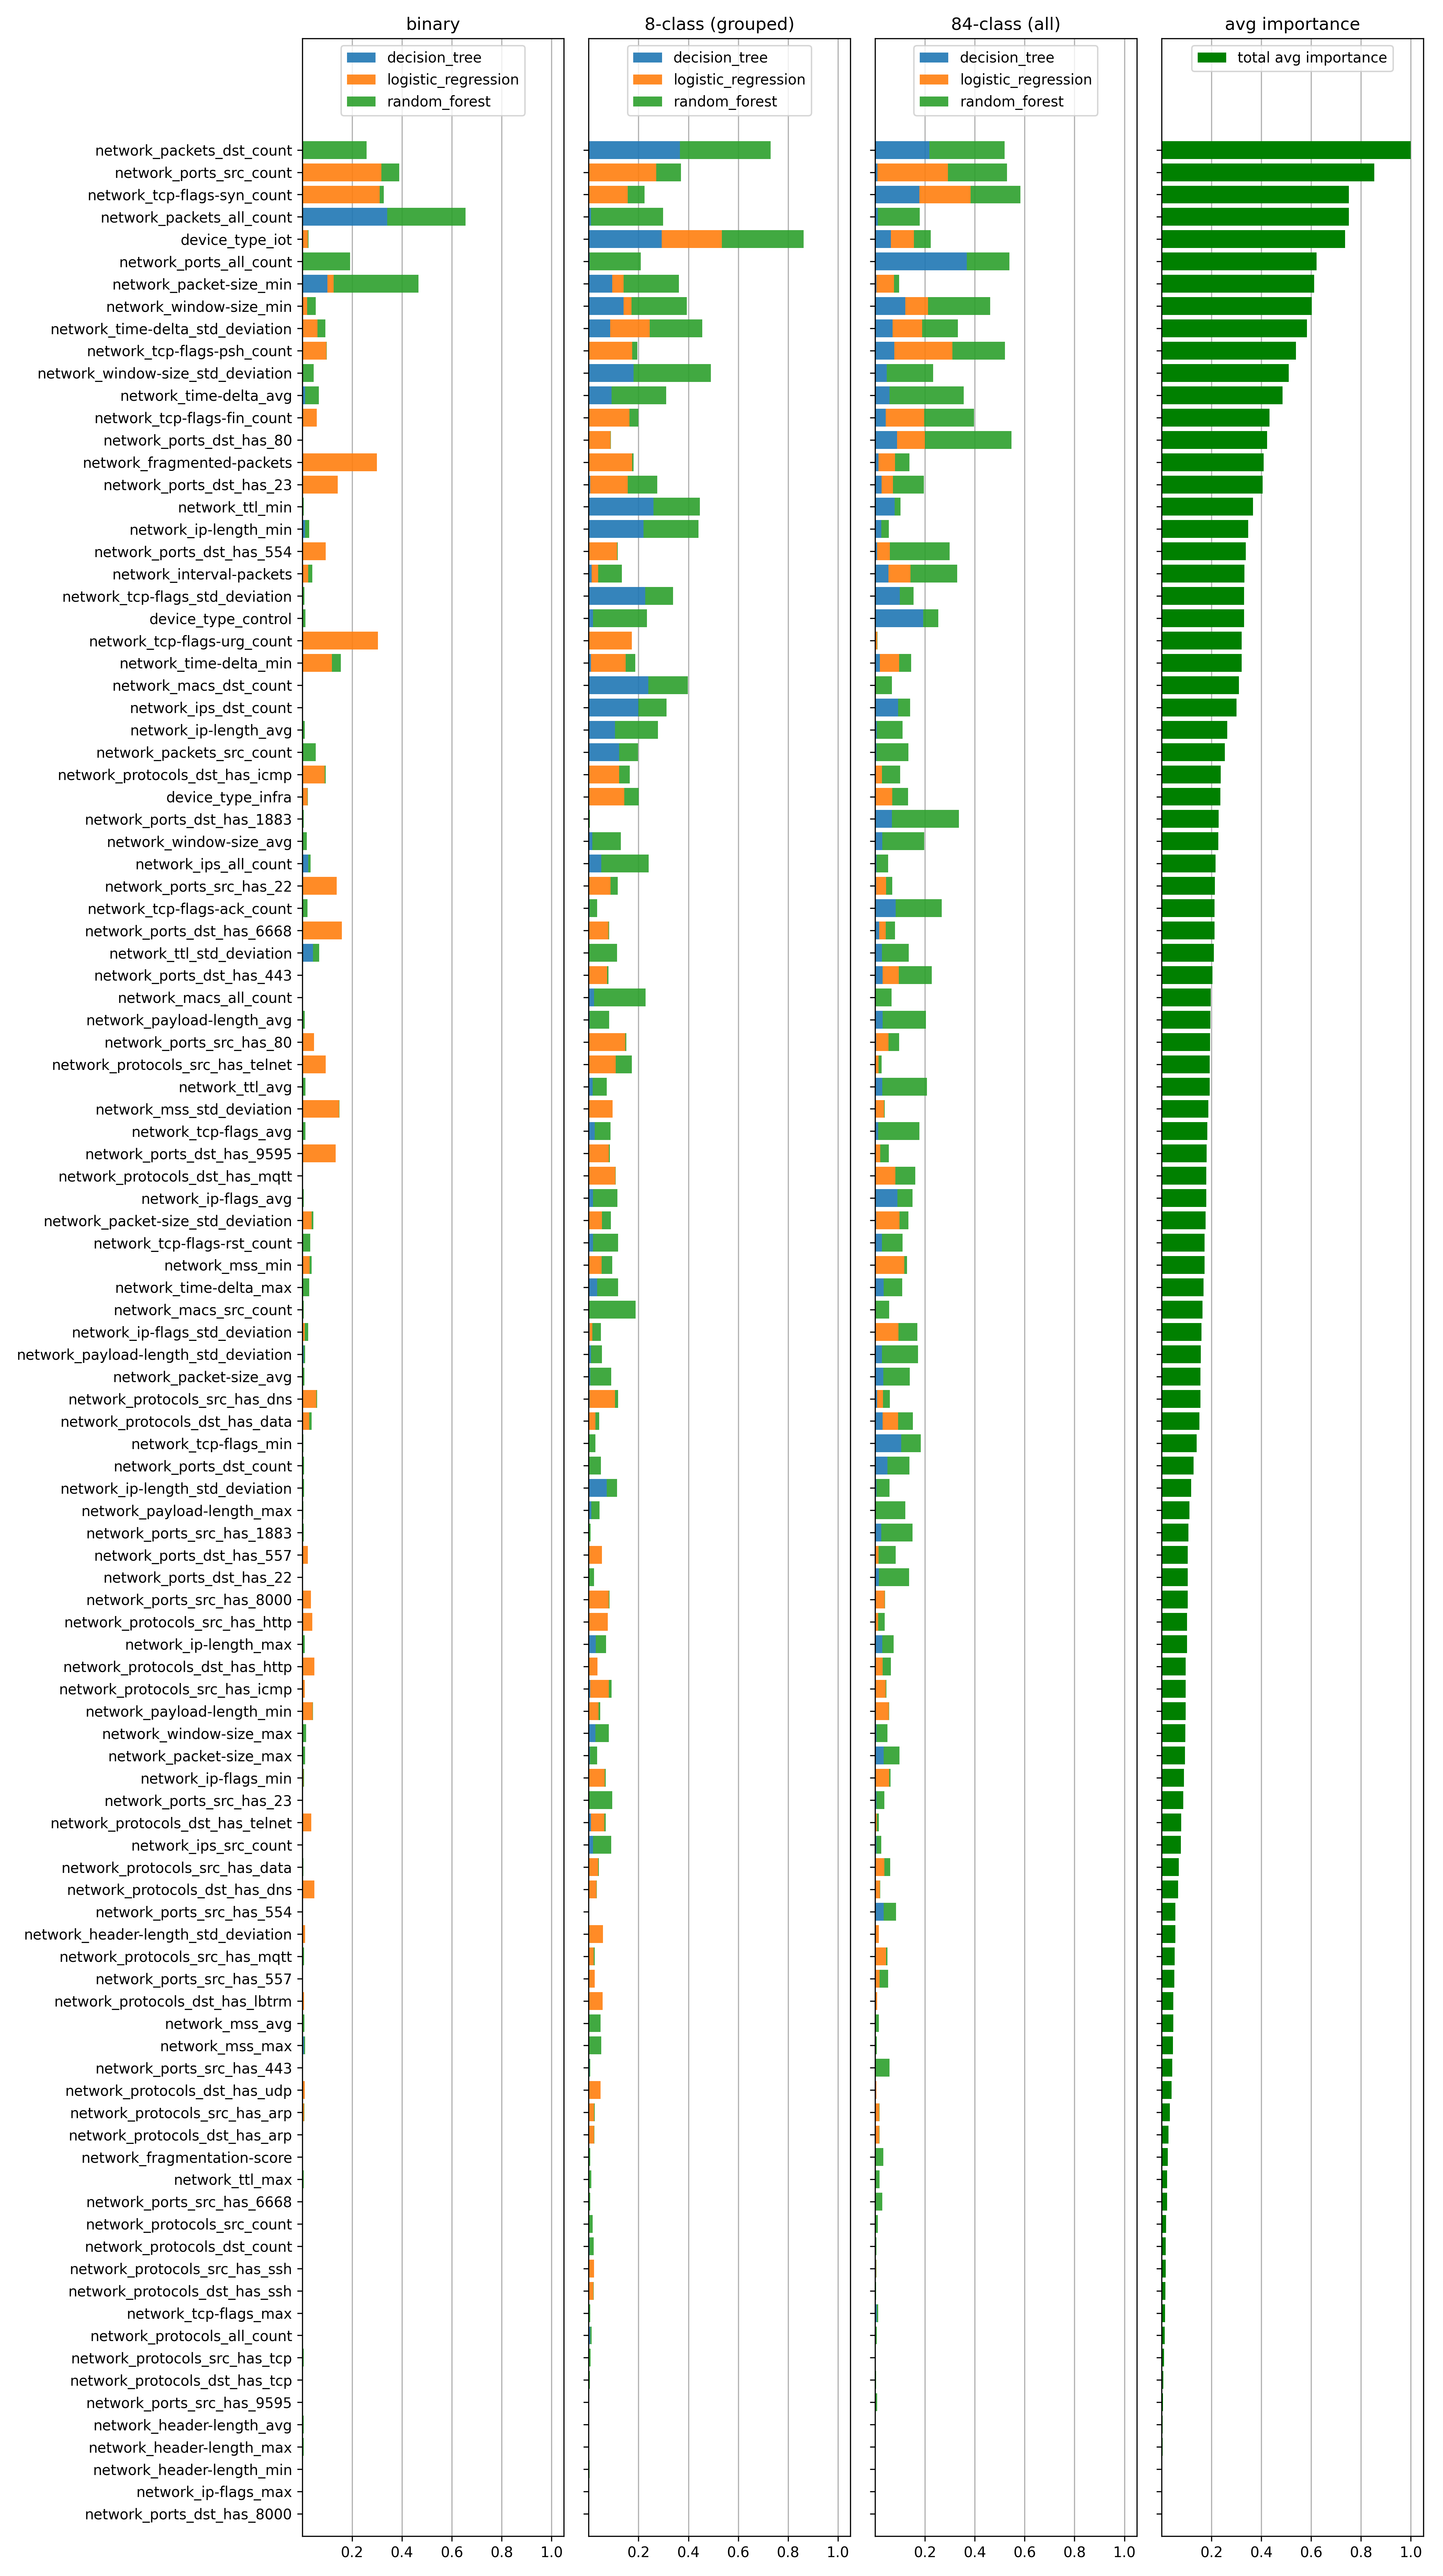

The file beside this chart, header and first rows:
feature, binary_decision_tree_importance, binary_logistic_regression_importance, binary_random_forest_importance, binary_avg_importance, grouped_decision_tree_importance, grouped_logistic_regression_importance, grouped_random_forest_importance, grouped_avg_importance, all_decision_tree_importance, all_logistic_regression_importance, all_random_forest_importance, all_avg_importance, total_avg, total_avg_scaled
network_packets_dst_count, 0.0016, 0.0, 0.2562, 0.2578, 0.3655, 0.0, 0.3648, 0.7303, 0.2171, 0.0, 0.303, 0.5202, 0.5028, 1.0
network_ports_src_count, 2.7475560755306088e-05, 0.3179, 0.07157, 0.3894, 0.001183, 0.2697, 0.099, 0.3698, 0.008798, 0.2832, 0.2365, 0.5286, 0.4293, 0.8537
network_tcp-flags-syn_count, 0.0, 0.3104, 0.0171, 0.3275, 0.0009649, 0.1562, 0.0676, 0.2248, 0.1782, 0.2051, 0.1989, 0.5823, 0.3782, 0.752
network_packets_all_count, 0.3407, 0.0, 0.3143, 0.6549, 0.008613, 0.0, 0.2901, 0.2987, 0.01144, 0.0, 0.1683, 0.1797, 0.3778, 0.7512
device_type_iot, 0.0, 0.02272, 0.002605, 0.02533, 0.2926, 0.2423, 0.3271, 0.862, 0.06299, 0.09226, 0.0685, 0.2238, 0.3704, 0.7364
network_ports_all_count, 0.0001022, 0.0, 0.1919, 0.192, 0.003342, 0.0, 0.205, 0.2083, 0.3685, 0.0, 0.1708, 0.5392, 0.3132, 0.6226
network_packet-size_min, 0.101, 0.02435, 0.3415, 0.4668, 0.09436, 0.04633, 0.2211, 0.3618, 0.00484, 0.07092, 0.02053, 0.09629, 0.3083, 0.6129
network_window-size_min, 0.001217, 0.01799, 0.03547, 0.05467, 0.1401, 0.03171, 0.2224, 0.3942, 0.1212, 0.09124, 0.2485, 0.4609, 0.3033, 0.6029
network_time-delta_std_deviation, 0.001878, 0.05873, 0.03243, 0.09304, 0.08686, 0.1582, 0.2102, 0.4553, 0.07058, 0.1183, 0.1427, 0.3316, 0.2933, 0.5831
network_tcp-flags-psh_count, 0.0001021, 0.09646, 0.001957, 0.09852, 0.002265, 0.1723, 0.02015, 0.1947, 0.07645, 0.2332, 0.2112, 0.5209, 0.2714, 0.5393
network_window-size_std_deviation, 0.001533, 0.0, 0.04463, 0.04616, 0.1803, 0.0, 0.3102, 0.4905, 0.04639, 0.0, 0.1863, 0.2327, 0.2565, 0.5097
network_time-delta_avg, 0.01209, 0.0, 0.05466, 0.06675, 0.09208, 0.0, 0.2187, 0.3107, 0.05763, 0.0, 0.2984, 0.356, 0.2445, 0.4859
network_tcp-flags-fin_count, 5.809990952692859e-05, 0.05865, 3.5233009778054485e-05, 0.05875, 0.001222, 0.1628, 0.03527, 0.1993, 0.04267, 0.1544, 0.1998, 0.3969, 0.2183, 0.4337
network_ports_dst_has_80, 0.0, 0.002915, 2.923314668908578e-05, 0.002945, 9.656120639170237e-05, 0.08742, 0.001689, 0.0892, 0.08852, 0.1109, 0.3483, 0.5477, 0.2133, 0.4237
network_fragmented-packets, 0.0, 0.2993, 0.0008329, 0.3002, 8.170045733983002e-05, 0.1751, 0.004809, 0.18, 0.0136, 0.0665, 0.05795, 0.138, 0.2061, 0.4094
network_ports_dst_has_23, 0.0, 0.1419, 0.0006464, 0.1425, 0.005908, 0.1502, 0.119, 0.2751, 0.02585, 0.04633, 0.1227, 0.1949, 0.2042, 0.4056
network_ttl_min, 0.001118, 0.0, 0.00543, 0.006548, 0.2593, 0.0, 0.1861, 0.4454, 0.07868, 0.0, 0.02383, 0.1025, 0.1848, 0.3671
network_ip-length_min, 0.01183, 0.0, 0.01649, 0.02833, 0.2204, 0.0, 0.2208, 0.4412, 0.02511, 0.0, 0.02999, 0.0551, 0.1749, 0.3473
network_ports_dst_has_554, 0.0, 0.09435, 0.0, 0.09435, 0.0, 0.1142, 0.002766, 0.117, 0.007903, 0.0515, 0.2392, 0.2986, 0.17, 0.3375
network_interval-packets, 0.002368, 0.02185, 0.01619, 0.04042, 0.01202, 0.02615, 0.09546, 0.1336, 0.0531, 0.08932, 0.1865, 0.3289, 0.1676, 0.3329
network_tcp-flags_std_deviation, 5.086126962789268e-05, 0.0, 0.008458, 0.008509, 0.2275, 0.0, 0.1104, 0.3379, 0.0986, 0.0, 0.05506, 0.1537, 0.1667, 0.331
device_type_control, 0.003567, 0.0, 0.009966, 0.01353, 0.01703, 0.0, 0.2163, 0.2333, 0.1932, 0.0, 0.06006, 0.2532, 0.1667, 0.331
network_tcp-flags-urg_count, 0.0, 0.3036, 0.0, 0.3036, 0.0, 0.1727, 6.577533104969776e-05, 0.1727, 0.0, 0.008754, 0.001279, 0.01003, 0.1621, 0.3218
network_time-delta_min, 0.003657, 0.1152, 0.03618, 0.155, 0.00903, 0.1399, 0.03758, 0.1865, 0.01899, 0.07795, 0.04747, 0.1444, 0.162, 0.3216
network_macs_dst_count, 1.9107807331956457e-05, 0.0, 0.00345, 0.003469, 0.2397, 0.0, 0.1581, 0.3979, 0.001932, 0.0, 0.06516, 0.06709, 0.1561, 0.31
network_ips_dst_count, 3.431820751542663e-05, 0.0, 0.002304, 0.002338, 0.1987, 0.0, 0.1132, 0.3118, 0.0916, 0.0, 0.04822, 0.1398, 0.1513, 0.3004
network_ip-length_avg, 0.0001986, 0.0, 0.009512, 0.00971, 0.1052, 0.0, 0.1728, 0.2779, 0.006088, 0.0, 0.1044, 0.1105, 0.1327, 0.2633
network_packets_src_count, 0.0009011, 0.0, 0.05301, 0.05391, 0.1228, 0.0, 0.07514, 0.1979, 0.005899, 0.0, 0.1271, 0.133, 0.1283, 0.2545
network_protocols_dst_has_icmp, 0.0, 0.08982, 0.004038, 0.09386, 0.0, 0.1218, 0.04345, 0.1653, 3.7685308147671356e-05, 0.02723, 0.07253, 0.0998, 0.1196, 0.2373
device_type_infra, 0.0001118, 0.02099, 0.001257, 0.02235, 0.0003046, 0.1429, 0.0577, 0.2009, 0.0005924, 0.06845, 0.06374, 0.1328, 0.1187, 0.2354
network_ports_dst_has_1883, 0.000626, 0.0, 0.005067, 0.005693, 0.0005842, 0.0, 0.00389, 0.004474, 0.06744, 0.0, 0.2693, 0.3367, 0.1156, 0.2293
network_window-size_avg, 0.0004384, 0.0, 0.01771, 0.01815, 0.01478, 0.0, 0.1138, 0.1286, 0.02813, 0.0, 0.1693, 0.1974, 0.1147, 0.2275
network_ips_all_count, 0.02428, 0.0, 0.008588, 0.03286, 0.05018, 0.0, 0.1912, 0.2414, 0.005761, 0.0, 0.04711, 0.05287, 0.109, 0.2162
network_ports_src_has_22, 0.0, 0.1378, 0.0, 0.1378, 0.0, 0.08758, 0.02926, 0.1168, 0.003785, 0.03981, 0.02507, 0.06866, 0.1078, 0.2137
network_tcp-flags-ack_count, 2.02381944678627e-05, 0.0, 0.02099, 0.02101, 0.004062, 0.0, 0.02922, 0.03328, 0.08215, 0.0, 0.1854, 0.2676, 0.1073, 0.2127
network_ports_dst_has_6668, 0.0, 0.1591, 0.0, 0.1591, 0.000286, 0.07864, 0.003483, 0.08241, 0.01597, 0.02648, 0.03681, 0.07925, 0.1069, 0.212
network_ttl_std_deviation, 0.04341, 0.0, 0.02433, 0.06775, 0.001517, 0.0, 0.1123, 0.1138, 0.02773, 0.0, 0.1071, 0.1348, 0.1055, 0.2091
network_ports_dst_has_443, 4.3221437145469256e-05, 0.002478, 0.000327, 0.002849, 0.0009209, 0.07326, 0.005872, 0.08005, 0.03007, 0.06449, 0.1323, 0.2268, 0.1032, 0.2047
network_macs_all_count, 0.000271, 0.0, 0.002512, 0.002783, 0.02105, 0.0, 0.2078, 0.2289, 0.0008468, 0.0, 0.06539, 0.06623, 0.09929, 0.1968
network_payload-length_avg, 0.0003116, 0.0, 0.009943, 0.01025, 0.004045, 0.0, 0.0787, 0.08275, 0.02964, 0.0, 0.1739, 0.2035, 0.09885, 0.1959
network_ports_src_has_80, 0.0, 0.04793, 1.519064639729606e-05, 0.04794, 0.0002083, 0.1466, 0.004053, 0.1509, 0.004114, 0.04957, 0.04295, 0.09664, 0.09849, 0.1952
network_protocols_src_has_telnet, 6.744848239372739e-05, 0.09349, 0.0006069, 0.09417, 0.001978, 0.1068, 0.06429, 0.173, 8.147955365272798e-06, 0.01417, 0.01203, 0.02621, 0.09781, 0.1938
network_ttl_avg, 0.001328, 0.0, 0.01087, 0.0122, 0.01553, 0.0, 0.05637, 0.0719, 0.02914, 0.0, 0.1794, 0.2086, 0.09756, 0.1933
network_mss_std_deviation, 0.0, 0.1486, 7.655396253699313e-05, 0.1487, 0.0, 0.09642, 0.0001503, 0.09657, 9.082841283819336e-05, 0.03563, 0.003296, 0.03902, 0.09476, 0.1878
network_tcp-flags_avg, 0.0001344, 0.0, 0.01242, 0.01255, 0.02492, 0.0, 0.0633, 0.08822, 0.01242, 0.0, 0.1651, 0.1775, 0.09275, 0.1838
network_ports_dst_has_9595, 0.0, 0.1345, 0.0, 0.1345, 0.0, 0.08069, 0.003731, 0.08442, 0.0009594, 0.02009, 0.03417, 0.05522, 0.09137, 0.181
network_protocols_dst_has_mqtt, 0.0, 0.001845, 0.0002627, 0.002108, 0.0, 0.1071, 0.00119, 0.1083, 0.0, 0.08125, 0.08032, 0.1616, 0.09065, 0.1796
network_ip-flags_avg, 0.0001575, 0.0, 0.005872, 0.006029, 0.01761, 0.0, 0.09728, 0.1149, 0.0892, 0.0, 0.06133, 0.1505, 0.09048, 0.1793
network_packet-size_std_deviation, 0.0004195, 0.03715, 0.006726, 0.0443, 0.002373, 0.05032, 0.03646, 0.08916, 0.004658, 0.09316, 0.03629, 0.1341, 0.08919, 0.1767
network_tcp-flags-rst_count, 0.0, 0.0, 0.03158, 0.03158, 0.0171, 0.0, 0.1014, 0.1185, 0.02675, 0.0, 0.08371, 0.1105, 0.08684, 0.172
network_mss_min, 0.0, 0.02972, 0.008641, 0.03836, 0.00033, 0.05119, 0.04299, 0.09451, 0.002302, 0.1152, 0.01004, 0.1276, 0.08681, 0.1719
network_time-delta_max, 0.003672, 0.0, 0.02495, 0.02862, 0.03329, 0.0, 0.08407, 0.1174, 0.03411, 0.0, 0.07483, 0.1089, 0.08497, 0.1683
network_macs_src_count, 3.329876947659473e-05, 0.0, 0.005379, 0.005412, 0.0005614, 0.0, 0.1872, 0.1878, 0.001447, 0.0, 0.05513, 0.05657, 0.08325, 0.1649
network_ip-flags_std_deviation, 0.0, 0.01045, 0.01344, 0.02389, 0.003746, 0.01119, 0.03477, 0.04971, 0.002537, 0.09102, 0.07572, 0.1693, 0.08096, 0.1603
network_payload-length_std_deviation, 0.006185, 0.0, 0.005686, 0.01187, 0.009601, 0.0, 0.04396, 0.05356, 0.02724, 0.0, 0.1454, 0.1726, 0.07935, 0.1571
network_packet-size_avg, 0.0007348, 0.0, 0.007335, 0.008069, 0.006116, 0.0, 0.08437, 0.09049, 0.03343, 0.0, 0.1052, 0.1386, 0.07907, 0.1565
network_protocols_src_has_dns, 0.0, 0.05682, 0.002903, 0.05972, 0.00342, 0.1025, 0.01176, 0.1177, 0.008088, 0.02302, 0.02734, 0.05845, 0.07863, 0.1557
network_protocols_dst_has_data, 0.003502, 0.02459, 0.008909, 0.037, 0.0002394, 0.02619, 0.01518, 0.04161, 0.02957, 0.06233, 0.05944, 0.1513, 0.07665, 0.1517
network_tcp-flags_min, 0.0, 0.0, 0.003996, 0.003996, 0.0001716, 0.0, 0.02671, 0.02689, 0.1052, 0.0, 0.07769, 0.1829, 0.07126, 0.141
network_ports_dst_count, 1.3895569559141397e-05, 0.0, 0.007858, 0.007872, 0.002401, 0.0, 0.04668, 0.04908, 0.04993, 0.0, 0.08768, 0.1376, 0.06485, 0.1282
... 47 more rows
